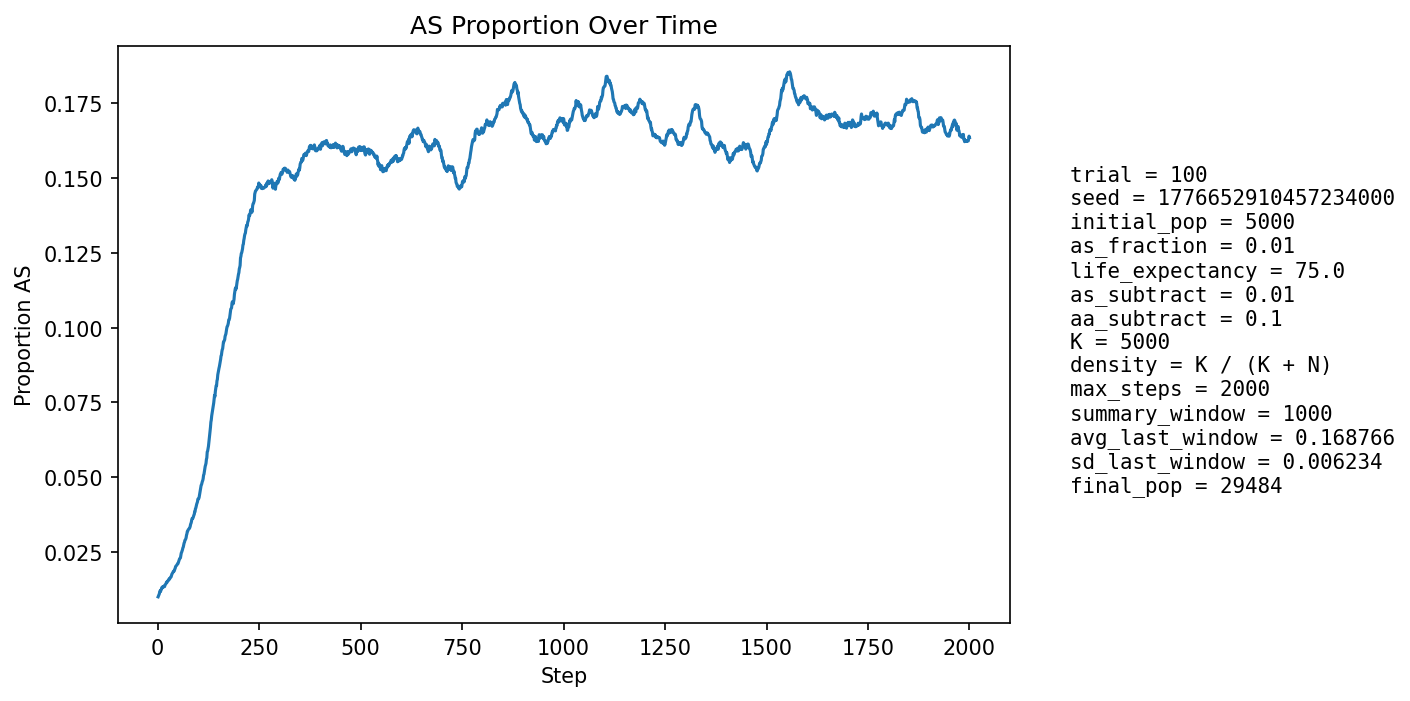

The table this chart was drawn from, first rows:
step, population_size, births, newborn_AA, newborn_AS, newborn_SS, prop_newborn_AA, prop_newborn_AS, prop_newborn_SS, prop_repro_AA, prop_repro_AS, prop_AS_population
1, 5874, 1225, 1216, 9, 0, 0.9927, 0.007347, 0.0, 0.9906, 0.009388, 0.01004
2, 6532, 1127, 1116, 11, 0, 0.9902, 0.00976, 0.0, 0.9902, 0.009792, 0.01041
3, 7136, 1062, 1051, 11, 0, 0.9896, 0.01036, 0.0, 0.9902, 0.009796, 0.01079
4, 7689, 1004, 994, 10, 0, 0.99, 0.00996, 0.0, 0.9873, 0.01272, 0.01105
5, 8502, 1257, 1240, 17, 0, 0.9865, 0.01352, 0.0, 0.9884, 0.0116, 0.01176
6, 9452, 1429, 1412, 17, 0, 0.9881, 0.0119, 0.0, 0.9883, 0.01166, 0.01206
7, 10492, 1545, 1531, 14, 0, 0.9909, 0.009061, 0.0, 0.9881, 0.01187, 0.01182
8, 11591, 1621, 1598, 23, 0, 0.9858, 0.01419, 0.0, 0.9881, 0.01195, 0.01234
9, 12803, 1747, 1726, 21, 0, 0.988, 0.01202, 0.0, 0.9874, 0.01259, 0.0125
10, 14128, 1886, 1857, 29, 0, 0.9846, 0.01538, 0.0, 0.9872, 0.01281, 0.01309
11, 15562, 2020, 1998, 22, 0, 0.9891, 0.01089, 0.0, 0.9876, 0.01243, 0.01304
12, 17083, 2141, 2111, 30, 0, 0.986, 0.01401, 0.0, 0.9877, 0.01226, 0.01341
13, 18517, 2096, 2077, 19, 0, 0.9909, 0.009065, 0.0, 0.9871, 0.01285, 0.01312
14, 19929, 2108, 2077, 31, 0, 0.9853, 0.01471, 0.0, 0.9863, 0.01372, 0.01345
15, 21322, 2154, 2127, 26, 1, 0.9875, 0.01207, 0.0004643, 0.9864, 0.0136, 0.01346
16, 22694, 2224, 2194, 30, 0, 0.9865, 0.01349, 0.0, 0.9859, 0.01409, 0.01362
17, 23962, 2243, 2220, 23, 0, 0.9897, 0.01025, 0.0, 0.9866, 0.01344, 0.01348
18, 25099, 2245, 2205, 40, 0, 0.9822, 0.01782, 0.0, 0.9861, 0.01392, 0.01402
19, 26110, 2247, 2216, 31, 0, 0.9862, 0.0138, 0.0, 0.9857, 0.01427, 0.01417
20, 27032, 2257, 2226, 31, 0, 0.9863, 0.01374, 0.0, 0.9858, 0.01424, 0.01435
21, 27875, 2258, 2221, 37, 0, 0.9836, 0.01639, 0.0, 0.986, 0.01397, 0.01471
22, 28623, 2246, 2210, 36, 0, 0.984, 0.01603, 0.0, 0.9856, 0.01436, 0.01499
23, 29250, 2225, 2199, 26, 0, 0.9883, 0.01169, 0.0, 0.9852, 0.01477, 0.01487
24, 29754, 2198, 2164, 34, 0, 0.9845, 0.01547, 0.0, 0.9853, 0.01474, 0.01516
25, 30151, 2187, 2155, 32, 0, 0.9854, 0.01463, 0.0, 0.9842, 0.01579, 0.01532
26, 30449, 2179, 2142, 37, 0, 0.983, 0.01698, 0.0, 0.984, 0.016, 0.0156
27, 30657, 2169, 2139, 30, 0, 0.9862, 0.01383, 0.0, 0.9841, 0.01593, 0.01566
28, 30777, 2153, 2112, 40, 1, 0.981, 0.01858, 0.0004645, 0.9838, 0.01622, 0.01602
29, 30827, 2139, 2112, 27, 0, 0.9874, 0.01262, 0.0, 0.9832, 0.01679, 0.01596
30, 30830, 2128, 2094, 33, 1, 0.984, 0.01551, 0.0004699, 0.9832, 0.01679, 0.01622
31, 30797, 2119, 2084, 35, 0, 0.9835, 0.01652, 0.0, 0.9832, 0.0168, 0.01646
32, 30734, 2108, 2074, 34, 0, 0.9839, 0.01613, 0.0, 0.9826, 0.01736, 0.01666
33, 30643, 2098, 2069, 29, 0, 0.9862, 0.01382, 0.0, 0.9831, 0.01688, 0.01671
34, 30525, 2089, 2044, 45, 0, 0.9785, 0.02154, 0.0, 0.9832, 0.01679, 0.01723
35, 30393, 2083, 2040, 43, 0, 0.9794, 0.02064, 0.0, 0.9825, 0.0175, 0.01764
36, 30253, 2080, 2044, 36, 0, 0.9827, 0.01731, 0.0, 0.9824, 0.01759, 0.01785
37, 30115, 2077, 2040, 37, 0, 0.9822, 0.01781, 0.0, 0.9826, 0.01741, 0.0181
38, 29981, 2075, 2034, 41, 0, 0.9802, 0.01976, 0.0, 0.982, 0.01805, 0.01841
39, 29851, 2072, 2034, 38, 0, 0.9817, 0.01834, 0.0, 0.9811, 0.0189, 0.01866
40, 29730, 2071, 2041, 30, 0, 0.9855, 0.01449, 0.0, 0.9812, 0.01884, 0.0186
41, 29624, 2071, 2036, 34, 1, 0.9831, 0.01642, 0.0004829, 0.9804, 0.0196, 0.01873
42, 29531, 2071, 2024, 47, 0, 0.9773, 0.02269, 0.0, 0.9798, 0.02015, 0.01927
43, 29450, 2071, 2031, 40, 0, 0.9807, 0.01931, 0.0, 0.9797, 0.02035, 0.01956
44, 29377, 2071, 2021, 50, 0, 0.9759, 0.02414, 0.0, 0.9799, 0.02011, 0.02012
45, 29318, 2072, 2031, 41, 0, 0.9802, 0.01979, 0.0, 0.9796, 0.02043, 0.02033
46, 29268, 2073, 2035, 38, 0, 0.9817, 0.01833, 0.0, 0.9794, 0.02059, 0.02047
47, 29230, 2075, 2037, 38, 0, 0.9817, 0.01831, 0.0, 0.9795, 0.02047, 0.02063
48, 29198, 2076, 2034, 41, 1, 0.9798, 0.01975, 0.0004817, 0.9787, 0.02132, 0.02086
49, 29176, 2077, 2033, 44, 0, 0.9788, 0.02118, 0.0, 0.9785, 0.02154, 0.02111
50, 29158, 2078, 2039, 39, 0, 0.9812, 0.01877, 0.0, 0.9787, 0.02133, 0.02116
51, 29154, 2080, 2030, 50, 0, 0.976, 0.02404, 0.0, 0.9786, 0.02139, 0.02161
52, 29152, 2081, 2030, 51, 0, 0.9755, 0.02451, 0.0, 0.9779, 0.02209, 0.02199
53, 29156, 2082, 2031, 51, 0, 0.9755, 0.0245, 0.0, 0.9774, 0.02264, 0.0224
54, 29163, 2083, 2032, 50, 1, 0.9755, 0.024, 0.0004801, 0.9779, 0.02207, 0.0228
55, 29169, 2083, 2040, 43, 0, 0.9794, 0.02064, 0.0, 0.9772, 0.02276, 0.0229
56, 29176, 2084, 2040, 44, 0, 0.9789, 0.02111, 0.0, 0.9772, 0.02282, 0.02303
57, 29188, 2085, 2019, 65, 1, 0.9683, 0.03118, 0.0004796, 0.9765, 0.02351, 0.02395
58, 29203, 2086, 2024, 62, 0, 0.9703, 0.02972, 0.0, 0.9757, 0.02433, 0.02466
59, 29216, 2086, 2036, 50, 0, 0.976, 0.02397, 0.0, 0.9753, 0.02467, 0.02495
60, 29232, 2086, 2034, 52, 0, 0.9751, 0.02493, 0.0, 0.9751, 0.02487, 0.02535
... 1,940 more rows
